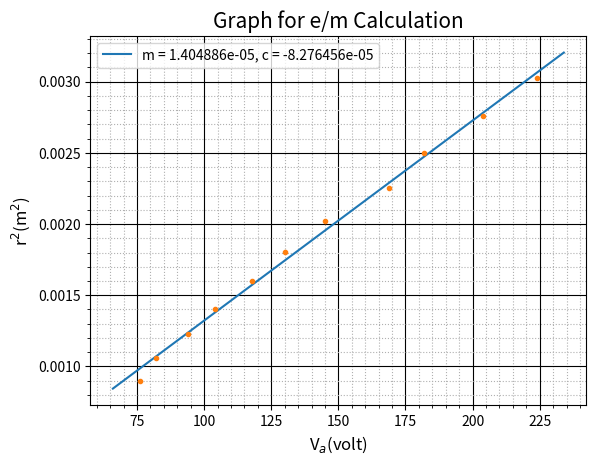

Source code (Python): (Note: this script raises an exception after producing the figure.)
import matplotlib.pyplot as plt
import numpy as np
from scipy.optimize import curve_fit

v = np.array([76, 82, 94, 104, 118, 130, 145, 169, 182, 204, 224])
r = np.arange(3.00e-2, 5.50e-2+1e-3, 0.25e-2)
r2 = np.array(r**2)
print('r^(-2) = ', r2)

N = 130
R = 0.15
i = 1.25
B = (8.99e-7*N*i)/R

B2 = B**2
em = np.array([2*v/(B2*r2)])
print('e/m = ', em)


def func(x, m, c):
    return m*x+c


popt, pcov = curve_fit(func, v, r2)
print(popt)
xfit = np.arange(min(v)-10, max(v)+10, 0.01)

em2 = 2/(B2*popt[0])
print('Value of e/m from graph : {}C/Kg'.format(em2))

fig, ax = plt.subplots()
ax.grid(which='major', linestyle='-', color='Black')
ax.grid(which='minor', linestyle='dotted')
ax.minorticks_on()

ax.plot(xfit, func(xfit, *popt), label='m = %1e, c = %1e' % tuple(popt))
ax.plot(v, r2, '.')
ax.set_title('Graph for e/m Calculation', fontsize=15)
ax.set_xlabel('V$_a$(volt)', fontsize=12)
ax.set_ylabel('r$^2$(m$^2$)', fontsize=12)
ax.legend()
plt.savefig('/home/badhon/python/3rd_year/em.png', dpi=2000, bbox_inches='tight')
plt.show()
